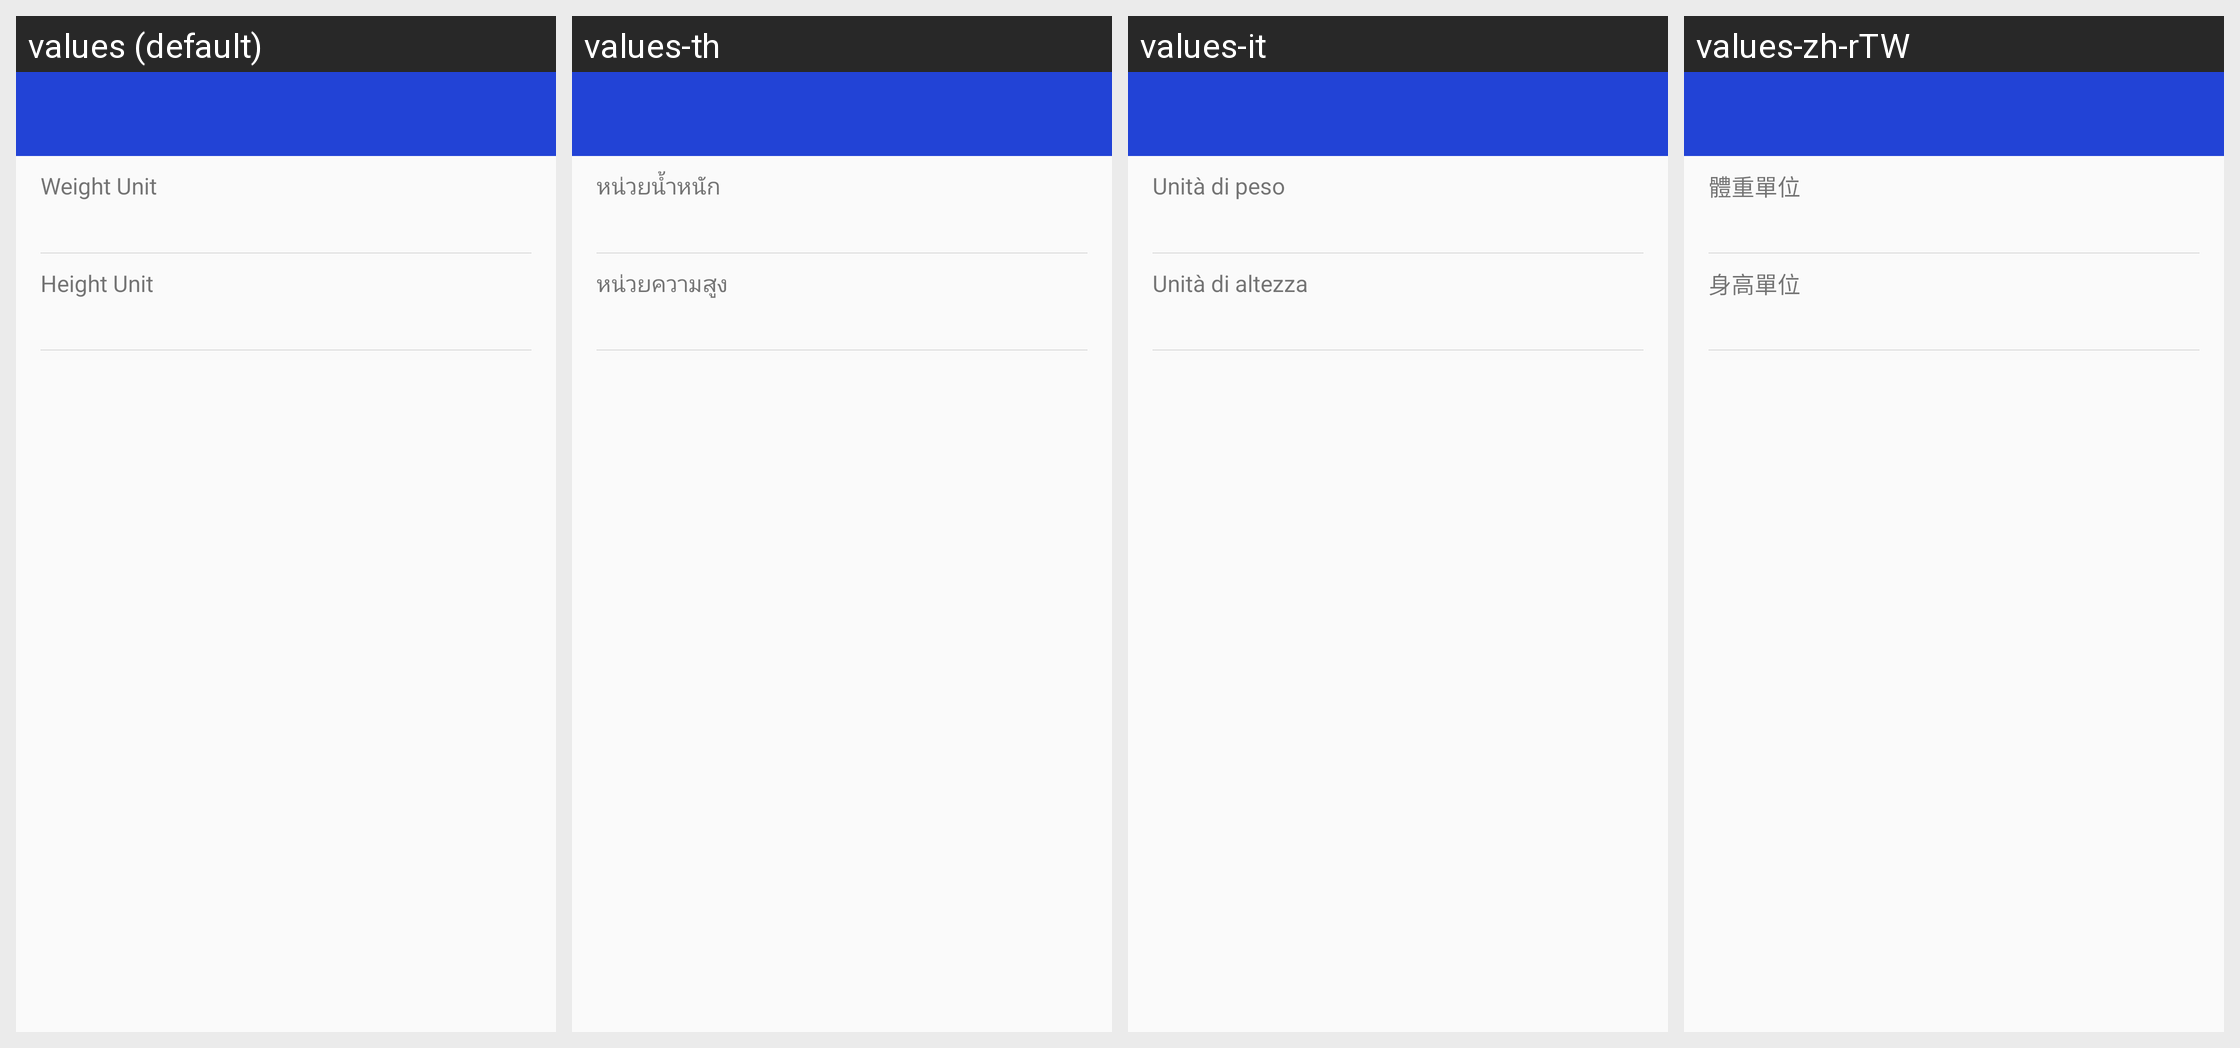

Locale-by-locale string values for the Android screen shown in this grid:
Android screen res/layout/activity_unit.xml rendered under 4 locales, left to right: values (default), values-th, values-it, values-zh-rTW. Device: Nexus 5 (rendered at 1080×1920; each locale shown at half size, 540×960, under a caption strip naming it); theme AppTheme.
Other locales in the repository, not shown: values-ar, values-da, values-de, values-en, values-es, values-fa, values-fr, values-in, values-in-rID, values-ja, values-ko, values-nl, values-pl, values-pt, values-ru, values-sv, values-tr, values-vi, values-zh, values-zh-rCN.
Strings drawn on this screen, with the default value and each locale's value (text and hints the layout hard-codes, and strings that could not be matched under every locale, appear in the picture but are not listed):

APKTOOL_RENAMED_0x7f13073f
  values: Weight Unit
  values-th: หน่วยน้ำหนัก
  values-it: Unità di peso
  values-zh-rTW: 體重單位

APKTOOL_RENAMED_0x7f130288
  values: Height Unit
  values-th: หน่วยความสูง
  values-it: Unità di altezza
  values-zh-rTW: 身高單位
